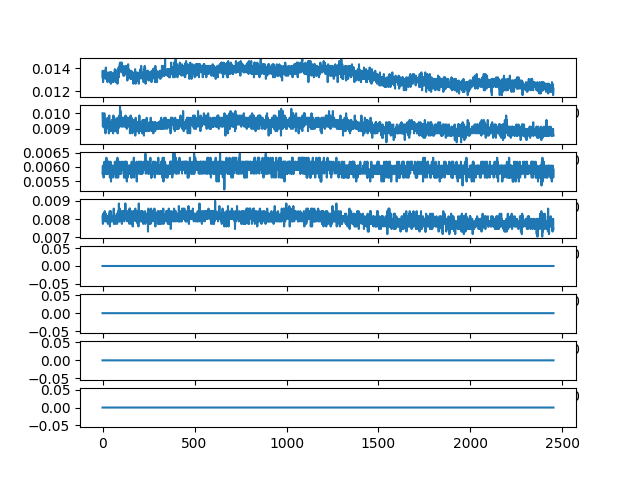

Source data for this figure (header and first rows):
ch1, ch2, ch3, ch4, ch5, ch6, ch7, ch8
0.01322, 0.009984, 0.005766, 0.008156, 0.0, 0.0, 0.0, 0.0
0.01378, 0.009563, 0.006047, 0.007875, 0.0, 0.0, 0.0, 0.0
0.01336, 0.009141, 0.006047, 0.007734, 0.0, 0.0, 0.0, 0.0
0.0128, 0.009563, 0.006047, 0.008297, 0.0, 0.0, 0.0, 0.0
0.01336, 0.009422, 0.005766, 0.008297, 0.0, 0.0, 0.0, 0.0
0.01336, 0.009703, 0.005766, 0.008297, 0.0, 0.0, 0.0, 0.0
0.01336, 0.009563, 0.005625, 0.008156, 0.0, 0.0, 0.0, 0.0
0.01336, 0.009422, 0.006047, 0.008156, 0.0, 0.0, 0.0, 0.0
0.0135, 0.009141, 0.005906, 0.008297, 0.0, 0.0, 0.0, 0.0
0.0135, 0.009141, 0.005906, 0.007875, 0.0, 0.0, 0.0, 0.0
0.01322, 0.009984, 0.006188, 0.007875, 0.0, 0.0, 0.0, 0.0
0.01378, 0.009422, 0.006047, 0.008297, 0.0, 0.0, 0.0, 0.0
0.0135, 0.009, 0.006047, 0.008438, 0.0, 0.0, 0.0, 0.0
0.0135, 0.009, 0.005906, 0.008016, 0.0, 0.0, 0.0, 0.0
0.01364, 0.009563, 0.005906, 0.008156, 0.0, 0.0, 0.0, 0.0
0.01364, 0.009422, 0.006047, 0.008297, 0.0, 0.0, 0.0, 0.0
0.01308, 0.008719, 0.005766, 0.007875, 0.0, 0.0, 0.0, 0.0
0.01322, 0.009281, 0.005766, 0.008297, 0.0, 0.0, 0.0, 0.0
0.01406, 0.009141, 0.006047, 0.008297, 0.0, 0.0, 0.0, 0.0
0.0135, 0.009141, 0.005766, 0.008156, 0.0, 0.0, 0.0, 0.0
0.0135, 0.009281, 0.005906, 0.008016, 0.0, 0.0, 0.0, 0.0
0.01364, 0.009281, 0.006328, 0.008156, 0.0, 0.0, 0.0, 0.0
0.0135, 0.009, 0.006047, 0.008156, 0.0, 0.0, 0.0, 0.0
0.01364, 0.009281, 0.005906, 0.007875, 0.0, 0.0, 0.0, 0.0
0.01364, 0.009422, 0.006047, 0.008156, 0.0, 0.0, 0.0, 0.0
0.01294, 0.009422, 0.005766, 0.008156, 0.0, 0.0, 0.0, 0.0
0.0135, 0.009141, 0.006047, 0.008156, 0.0, 0.0, 0.0, 0.0
0.0128, 0.009703, 0.005766, 0.008156, 0.0, 0.0, 0.0, 0.0
0.0135, 0.009422, 0.006047, 0.007875, 0.0, 0.0, 0.0, 0.0
0.01308, 0.009281, 0.006188, 0.007734, 0.0, 0.0, 0.0, 0.0
0.01294, 0.009141, 0.005906, 0.008156, 0.0, 0.0, 0.0, 0.0
0.01336, 0.009422, 0.005906, 0.008016, 0.0, 0.0, 0.0, 0.0
0.0135, 0.009422, 0.006047, 0.008156, 0.0, 0.0, 0.0, 0.0
0.0135, 0.009281, 0.006188, 0.008156, 0.0, 0.0, 0.0, 0.0
0.01336, 0.008719, 0.005906, 0.008016, 0.0, 0.0, 0.0, 0.0
0.01364, 0.008719, 0.005766, 0.008156, 0.0, 0.0, 0.0, 0.0
0.01336, 0.009844, 0.006188, 0.008016, 0.0, 0.0, 0.0, 0.0
0.01336, 0.009844, 0.006047, 0.008297, 0.0, 0.0, 0.0, 0.0
0.0135, 0.008859, 0.005906, 0.008156, 0.0, 0.0, 0.0, 0.0
0.0135, 0.009281, 0.005766, 0.008438, 0.0, 0.0, 0.0, 0.0
0.01336, 0.009422, 0.005625, 0.007594, 0.0, 0.0, 0.0, 0.0
0.0128, 0.009422, 0.005906, 0.007875, 0.0, 0.0, 0.0, 0.0
0.01364, 0.008859, 0.006047, 0.008016, 0.0, 0.0, 0.0, 0.0
0.01336, 0.009, 0.006047, 0.008297, 0.0, 0.0, 0.0, 0.0
0.01364, 0.009422, 0.006188, 0.008297, 0.0, 0.0, 0.0, 0.0
0.01266, 0.009281, 0.005766, 0.008438, 0.0, 0.0, 0.0, 0.0
0.0135, 0.009141, 0.005484, 0.008016, 0.0, 0.0, 0.0, 0.0
0.0135, 0.009281, 0.006047, 0.008016, 0.0, 0.0, 0.0, 0.0
0.0135, 0.009141, 0.006047, 0.007875, 0.0, 0.0, 0.0, 0.0
0.01364, 0.008859, 0.005906, 0.008156, 0.0, 0.0, 0.0, 0.0
0.0128, 0.008859, 0.005766, 0.008156, 0.0, 0.0, 0.0, 0.0
0.01322, 0.009563, 0.005906, 0.008156, 0.0, 0.0, 0.0, 0.0
0.0128, 0.009563, 0.005906, 0.007875, 0.0, 0.0, 0.0, 0.0
0.01322, 0.009141, 0.006047, 0.008016, 0.0, 0.0, 0.0, 0.0
0.01308, 0.009, 0.005766, 0.008156, 0.0, 0.0, 0.0, 0.0
0.0135, 0.009563, 0.006047, 0.008016, 0.0, 0.0, 0.0, 0.0
0.01322, 0.009, 0.006047, 0.008156, 0.0, 0.0, 0.0, 0.0
0.0128, 0.008719, 0.005625, 0.008016, 0.0, 0.0, 0.0, 0.0
0.01322, 0.009, 0.005766, 0.007875, 0.0, 0.0, 0.0, 0.0
0.01294, 0.009844, 0.005906, 0.008156, 0.0, 0.0, 0.0, 0.0
... 2,392 more rows
